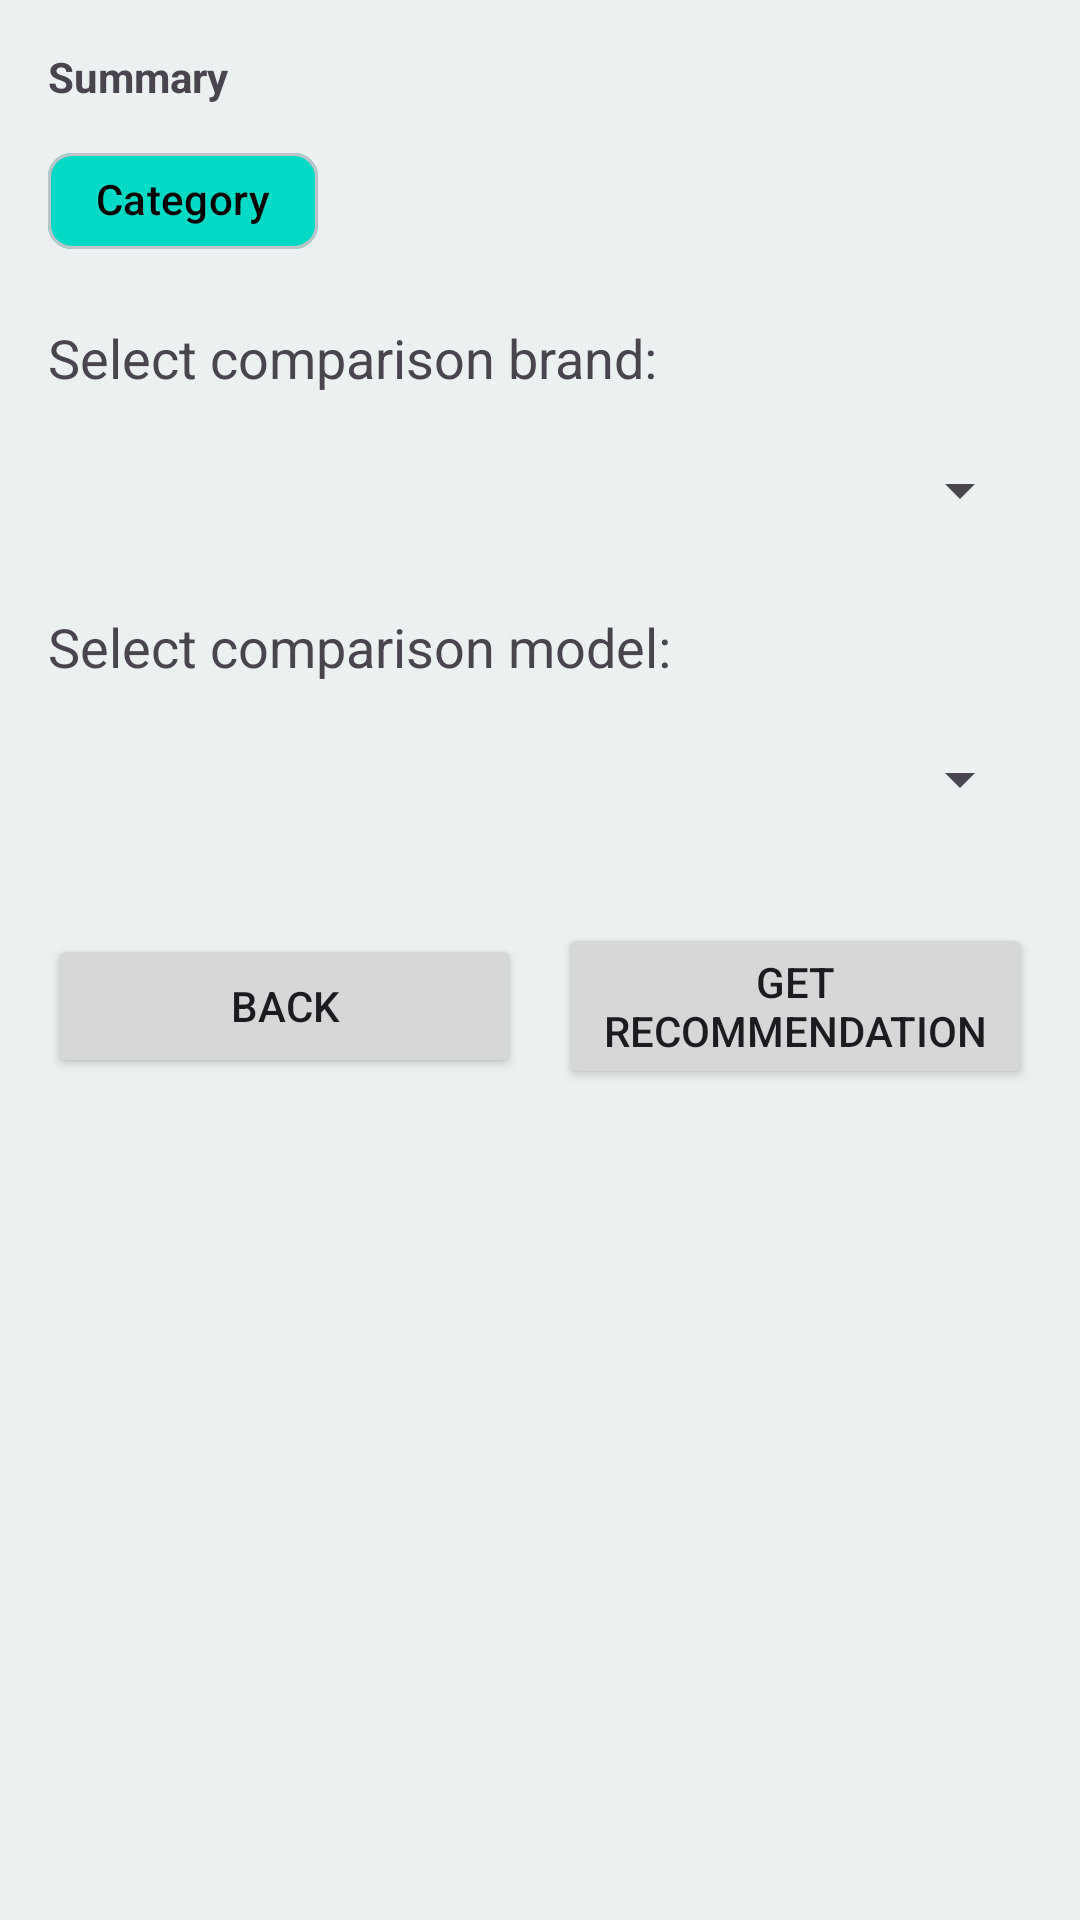

Produce the Android XML layout that renders to this screen, including the resource entries it uses.
<!-- AndroidManifest.xml: application theme Theme.GolfConcierge -->
<!-- res/layout/activity_compare.xml -->
<?xml version="1.0" encoding="utf-8"?>
<ScrollView xmlns:android="http://schemas.android.com/apk/res/android"
    xmlns:app="http://schemas.android.com/apk/res-auto"
    android:layout_width="match_parent"
    android:layout_height="match_parent">

    <LinearLayout
        android:layout_width="match_parent"
        android:layout_height="wrap_content"
        android:orientation="vertical"
        android:padding="16dp">

        <TextView
            android:id="@+id/summaryTextView"
            android:layout_width="match_parent"
            android:layout_height="wrap_content"
            android:textStyle="bold"
            android:layout_marginBottom="8dp"
            android:text="Summary" />

        <com.google.android.material.chip.Chip
            android:id="@+id/categoryChip"
            android:layout_width="wrap_content"
            android:layout_height="wrap_content"
            android:text="Category"
            app:chipBackgroundColor="@color/design_default_color_secondary"
            android:textColor="@color/design_default_color_on_secondary"
            android:layout_marginBottom="16dp"/>

        <TextView
            android:layout_width="wrap_content"
            android:layout_height="wrap_content"
            android:textSize="18sp"
            android:text="Select comparison brand:" />

        <Spinner
            android:id="@+id/brandSpinner2"
            android:minHeight="48dp"
            android:layout_marginTop="8dp"
            android:layout_width="match_parent"
            android:layout_height="wrap_content" />

        <TextView
            android:layout_width="wrap_content"
            android:layout_height="wrap_content"
            android:textSize="18sp"
            android:layout_marginTop="16dp"
            android:text="Select comparison model:" />

        <Spinner
            android:id="@+id/modelSpinner2"
            android:minHeight="48dp"
            android:layout_marginTop="8dp"
            android:layout_width="match_parent"
            android:layout_height="wrap_content" />

        <LinearLayout
            android:layout_width="match_parent"
            android:layout_height="wrap_content"
            android:orientation="horizontal"
            android:gravity="center"
            android:paddingTop="24dp">

            <Button
                android:id="@+id/backButton"
                android:layout_width="0dp"
                android:layout_height="wrap_content"
                android:layout_weight="1"
                android:text="Back" />

            <Space
                android:layout_width="12dp"
                android:layout_height="1dp" />

            <Button
                android:id="@+id/recommendButton"
                android:layout_width="0dp"
                android:layout_height="wrap_content"
                android:layout_weight="1"
                android:text="Get Recommendation" />
        </LinearLayout>

    </LinearLayout>

</ScrollView>
<!-- resources referenced by this layout -->
<resources>
  <style name="Theme.GolfConcierge" parent="Theme.Material3.DayNight.NoActionBar">
          
          <item name="colorPrimary">@color/primary</item>
          <item name="colorOnPrimary">@color/onPrimary</item>
          <item name="colorPrimaryContainer">@color/primaryContainer</item>
          <item name="colorOnPrimaryContainer">@color/onPrimaryContainer</item>
  
          
          <item name="colorSecondary">@color/secondary</item>
          <item name="colorOnSecondary">@color/onSecondary</item>
          <item name="colorSecondaryContainer">@color/secondaryContainer</item>
          <item name="colorOnSecondaryContainer">@color/onSecondaryContainer</item>
  
          
          
          <item name="colorTertiary">@color/secondary</item>
          <item name="colorOnTertiary">@color/onSecondary</item>
          <item name="colorTertiaryContainer">@color/secondaryContainer</item>
          <item name="colorOnTertiaryContainer">@color/onSecondaryContainer</item>
  
          
          <item name="android:colorBackground">@color/background</item>
          <item name="colorOnBackground">@color/onBackground</item>
          <item name="colorSurface">@color/surface</item>
          <item name="colorOnSurface">@color/onSurface</item>
          <item name="colorSurfaceVariant">@color/surfaceVariant</item>
          <item name="colorOnSurfaceVariant">@color/onSurfaceVariant</item>
          <item name="colorOutline">@color/outline</item>
  
          
          <item name="android:statusBarColor">@color/primary</item>
          
      </style>
  <color name="primary">#2c3e50</color>
  <color name="onPrimary">#FFFFFF</color>
  <color name="primaryContainer">#bdc3c7</color>
  <color name="onPrimaryContainer">#2c3e50</color>
  <color name="secondary">#1abc9c</color>
  <color name="onSecondary">#FFFFFF</color>
  <color name="secondaryContainer">#e8f8f5</color>
  <color name="onSecondaryContainer">#1abc9c</color>
  <color name="background">#ecf0f1</color>
  <color name="onBackground">#2c3e50</color>
  <color name="surface">#FFFFFF</color>
  <color name="onSurface">#2c3e50</color>
  <color name="surfaceVariant">#bdc3c7</color>
  <color name="onSurfaceVariant">#2c3e50</color>
  <color name="outline">#bdc3c7</color>
</resources>
